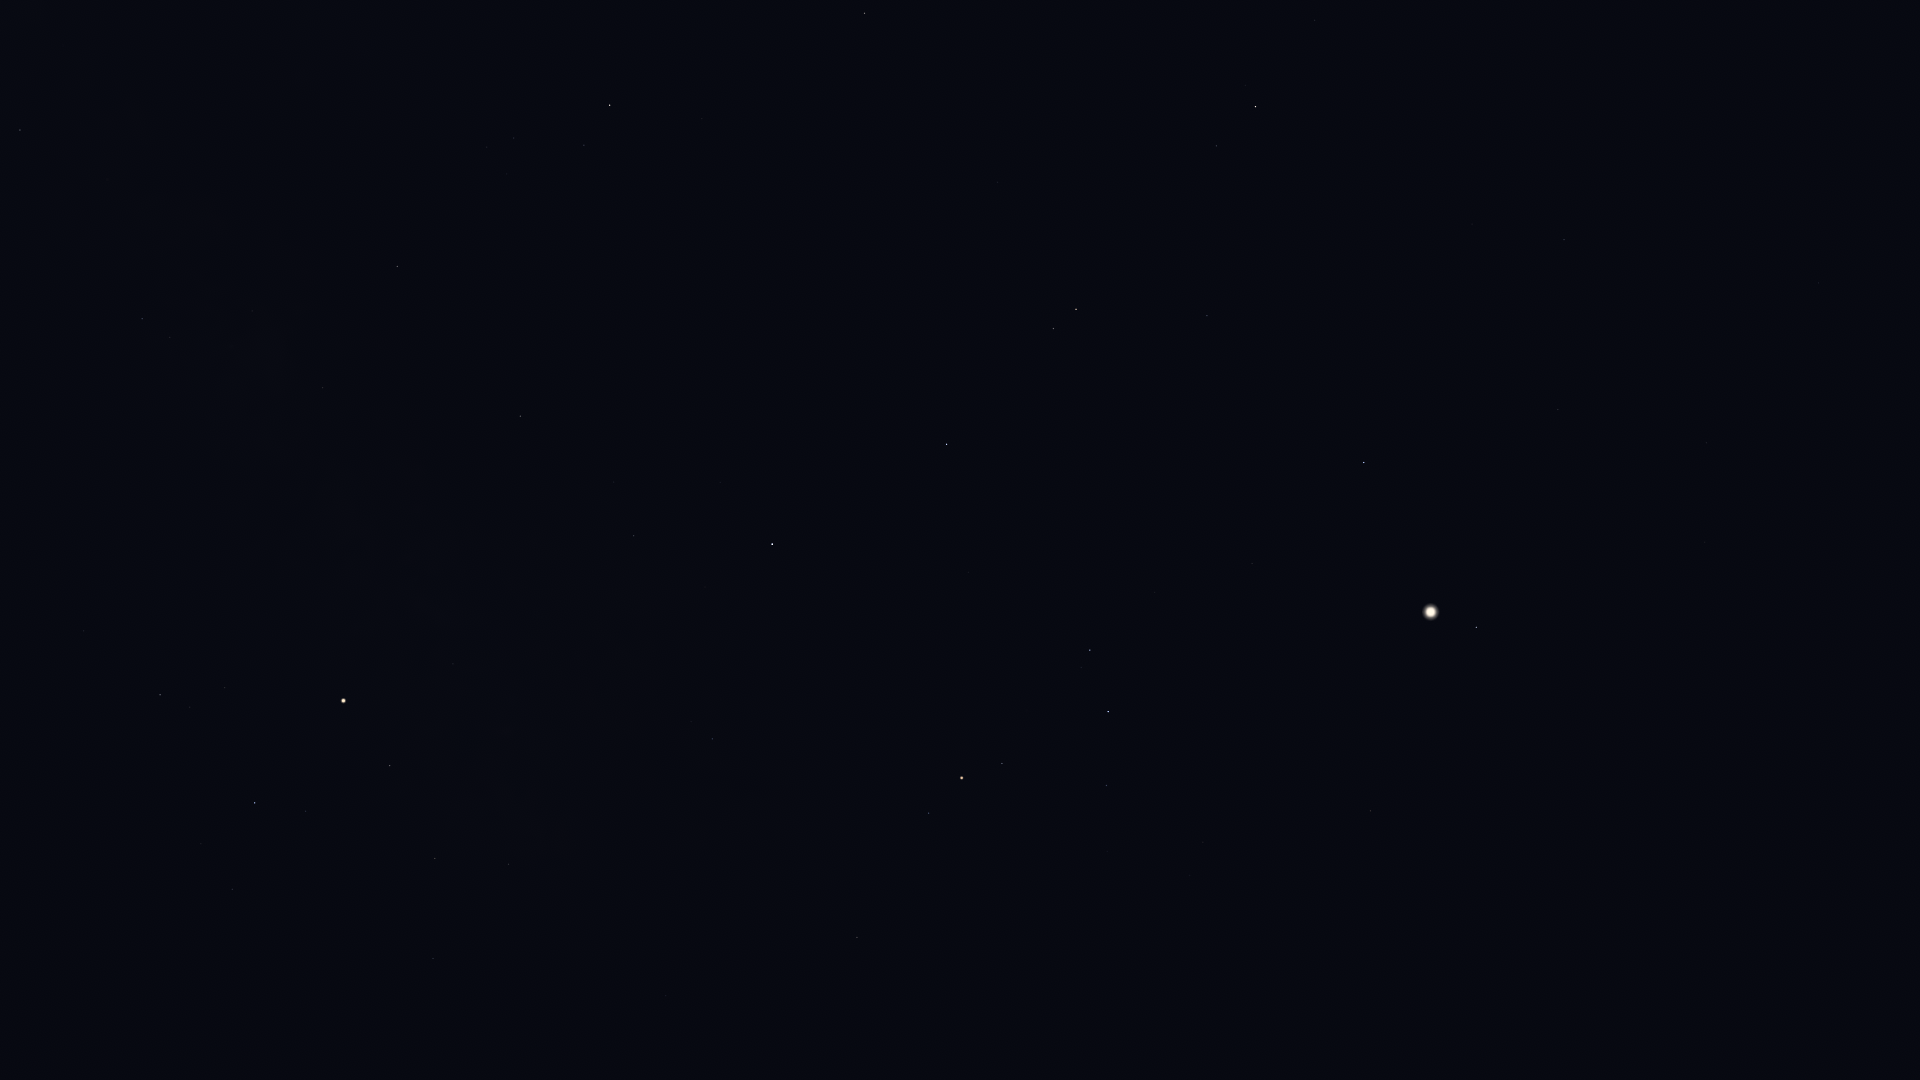

The data file committed next to this chart (first rows):
Star_ID, Name, X, Y
17847, Atlas, 344, 701
64962, HIP 64962, 1913, 915
68520, HIP 68520, 1819, 283
68895, HIP 68895, 1643, 912
69415, HIP 69415, 1608, 915
69427, Kang, 1705, 542
69701, Syrma, 1707, 443
69974, Khambalia, 1656, 604
70306, HIP 70306, 1555, 911
70755, Elgafar, 1653, 346
72220, HIP 72220, 1564, 240
72339, Mönch, 1551, 287
72571, HIP 72571, 1424, 882
72622, Zubenelgenubi, 1477, 627
73714, Brachium, 1371, 811
74785, Zubeneschamali, 1364, 463
75177, HIP 75177, 1239, 1020
76333, Zubenelhakrabi, 1252, 563
77070, Unukalhai, 1256, 107
77516, HIP 77516, 1207, 316
77634, HIP 77634, 1121, 947
77853, HIP 77853, 1155, 592
78104, Iklil, 1108, 852
78265, Fang, 1107, 785
78384, HIP 78384, 1067, 1036
78401, Dschubba, 1108, 712
78820, Acrab, 1090, 650
78970, HIP 78970, 1041, 1002
79374, Jabbah, 1059, 640
79431, Sharjah, 1056, 627
79593, Yed Prior, 1076, 309
79882, Yed Posterior, 1054, 329
80112, Alniyat, 1002, 763
80687, Timir, 987, 506
80763, Antares, 962, 778
80883, Marfik, 998, 182
81022, Rosalíadecastro, 988, 179
81266, Paikauhale, 929, 813
82396, Larawag, 857, 937
82514, Xamidimura, 847, 1014
82545, Pipirima, 845, 1013
83000, HIP 83000, 865, 13
84012, Sabik, 772, 544
84405, Guniibuu, 744, 773
84880, HIP 84880, 720, 482
85696, Lesath, 679, 999
85755, HIP 85755, 667, 717
85927, Shaula, 666, 996
86263, HIP 86263, 634, 536
86565, HIP 86565, 614, 482
86742, Cebalrai, 610, 105
87072, HIP 87072, 592, 802
87261, Fuyue, 595, 998
88048, HIP 88048, 521, 416
88414, Pincoya, 518, 823
88635, Alnasl, 509, 864
88670, HIP 88670, 482, 385
89341, Polis, 453, 664
89931, Kaus Media, 435, 858
90004, Alasia, 399, 466
... 27 more rows
